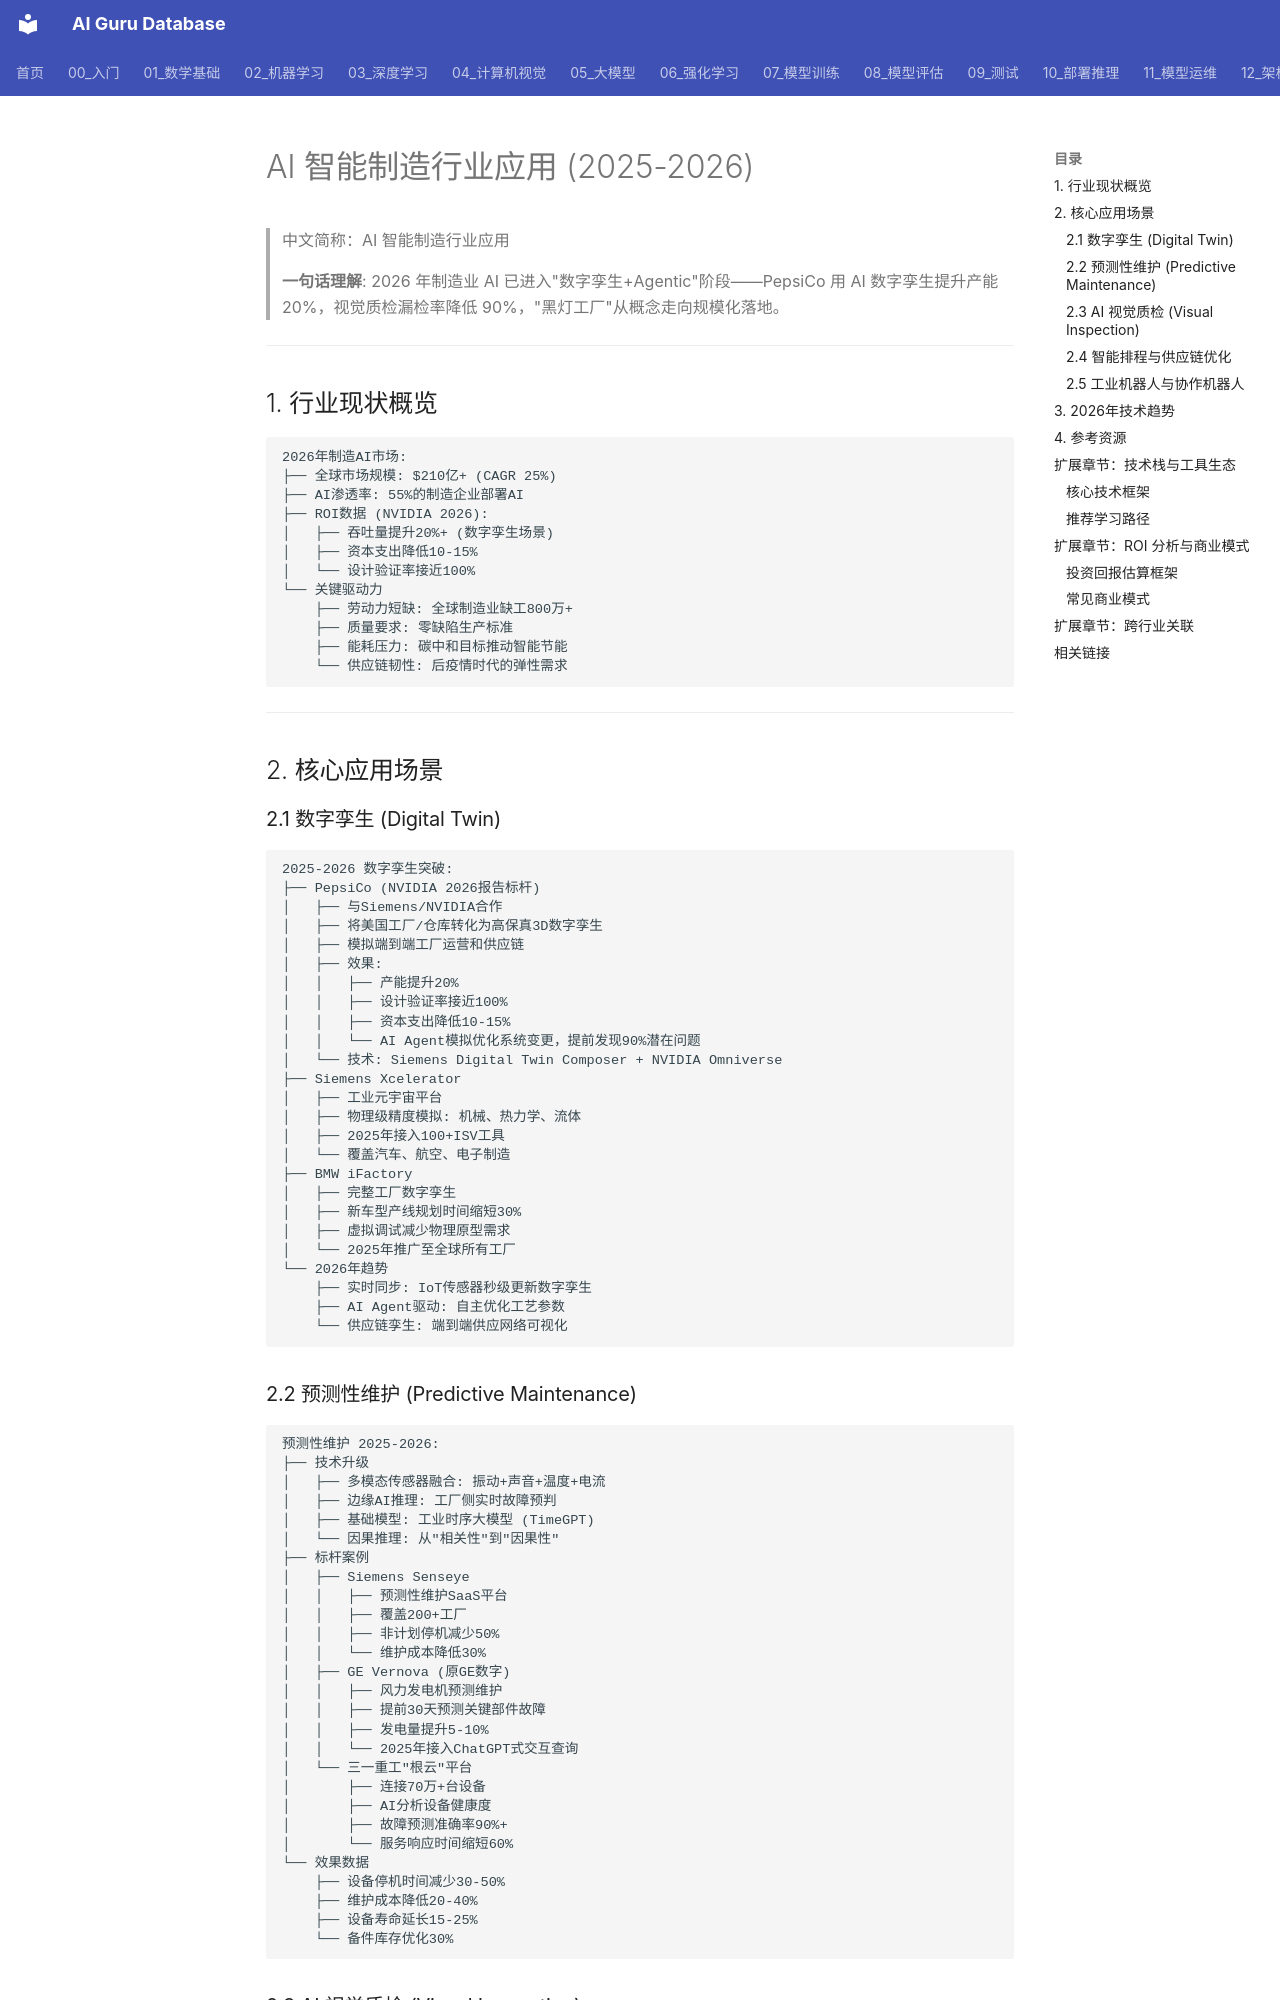

repository: ai-guru-global/ai-guru-database · page: 18_行业应用/07_智能制造/01_AI智能制造2026/index.html · generator: mkdocs

---
title: 'AI 智能制造行业应用 (2025-2026)'
category: '18-ai-applications-industry-manufacturing'
tags: ["ai-applications", "industry", "finance", "healthcare"]
summary: '> **一句话理解**: 2026年制造业AI已进入"数字孪生+Agentic"阶段——PepsiCo用AI数字孪生提升产能20%，视觉质检漏检率降低90%，"黑灯工厂"从概念走向规模化落地。'
created: '2026-05-31'
updated: '2026-05-31'
tier: supporting
aliases:
  - "Ai Manufacturing 2026"
  - "AI Manufacturing 2026"
  - AI_Manufacturing_2026
sources: []

name_zh: "AI 智能制造行业应用"
---
# AI 智能制造行业应用 (2025-2026)

> 中文简称：AI 智能制造行业应用

> **一句话理解**: 2026 年制造业 AI 已进入"数字孪生+Agentic"阶段——PepsiCo 用 AI 数字孪生提升产能 20%，视觉质检漏检率降低 90%，"黑灯工厂"从概念走向规模化落地。

---

## 1. 行业现状概览

```
2026年制造AI市场:
├── 全球市场规模: $210亿+ (CAGR 25%)
├── AI渗透率: 55%的制造企业部署AI
├── ROI数据 (NVIDIA 2026):
│   ├── 吞吐量提升20%+ (数字孪生场景)
│   ├── 资本支出降低10-15%
│   └── 设计验证率接近100%
└── 关键驱动力
    ├── 劳动力短缺: 全球制造业缺工800万+
    ├── 质量要求: 零缺陷生产标准
    ├── 能耗压力: 碳中和目标推动智能节能
    └── 供应链韧性: 后疫情时代的弹性需求
```

---

## 2. 核心应用场景

### 2.1 数字孪生 (Digital Twin)

```
2025-2026 数字孪生突破:
├── PepsiCo (NVIDIA 2026报告标杆)
│   ├── 与Siemens/NVIDIA合作
│   ├── 将美国工厂/仓库转化为高保真3D数字孪生
│   ├── 模拟端到端工厂运营和供应链
│   ├── 效果:
│   │   ├── 产能提升20%
│   │   ├── 设计验证率接近100%
│   │   ├── 资本支出降低10-15%
│   │   └── AI Agent模拟优化系统变更，提前发现90%潜在问题
│   └── 技术: Siemens Digital Twin Composer + NVIDIA Omniverse
├── Siemens Xcelerator
│   ├── 工业元宇宙平台
│   ├── 物理级精度模拟: 机械、热力学、流体
│   ├── 2025年接入100+ISV工具
│   └── 覆盖汽车、航空、电子制造
├── BMW iFactory
│   ├── 完整工厂数字孪生
│   ├── 新车型产线规划时间缩短30%
│   ├── 虚拟调试减少物理原型需求
│   └── 2025年推广至全球所有工厂
└── 2026年趋势
    ├── 实时同步: IoT传感器秒级更新数字孪生
    ├── AI Agent驱动: 自主优化工艺参数
    └── 供应链孪生: 端到端供应网络可视化
```
